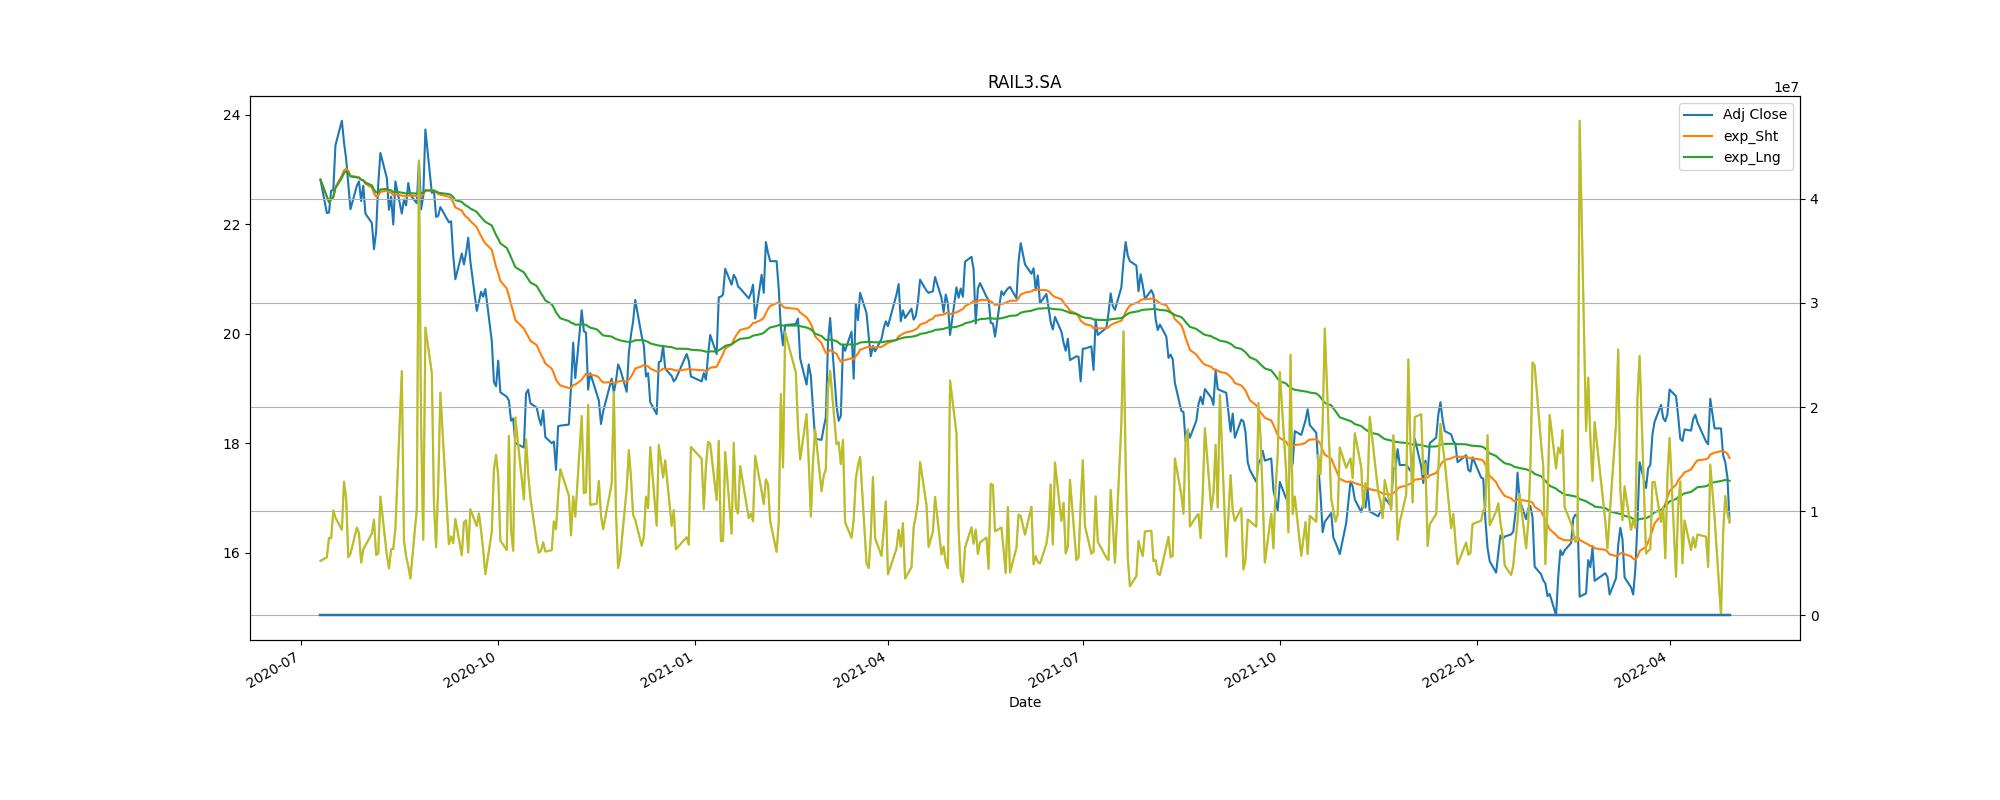

Values plotted in this chart, from the file beside it:
Adj Close, action, Stop_loss
22.63, buy, 20.36
22.43, sell, 20.18
23.73, buy, 21.36
22.14, sell, 19.92
20.9, buy, 18.81
18.08, sell, 16.27
20.72, buy, 18.65
19.58, sell, 17.62
21.68, buy, 19.51
19.53, sell, 17.58
18.4, buy, 16.56
